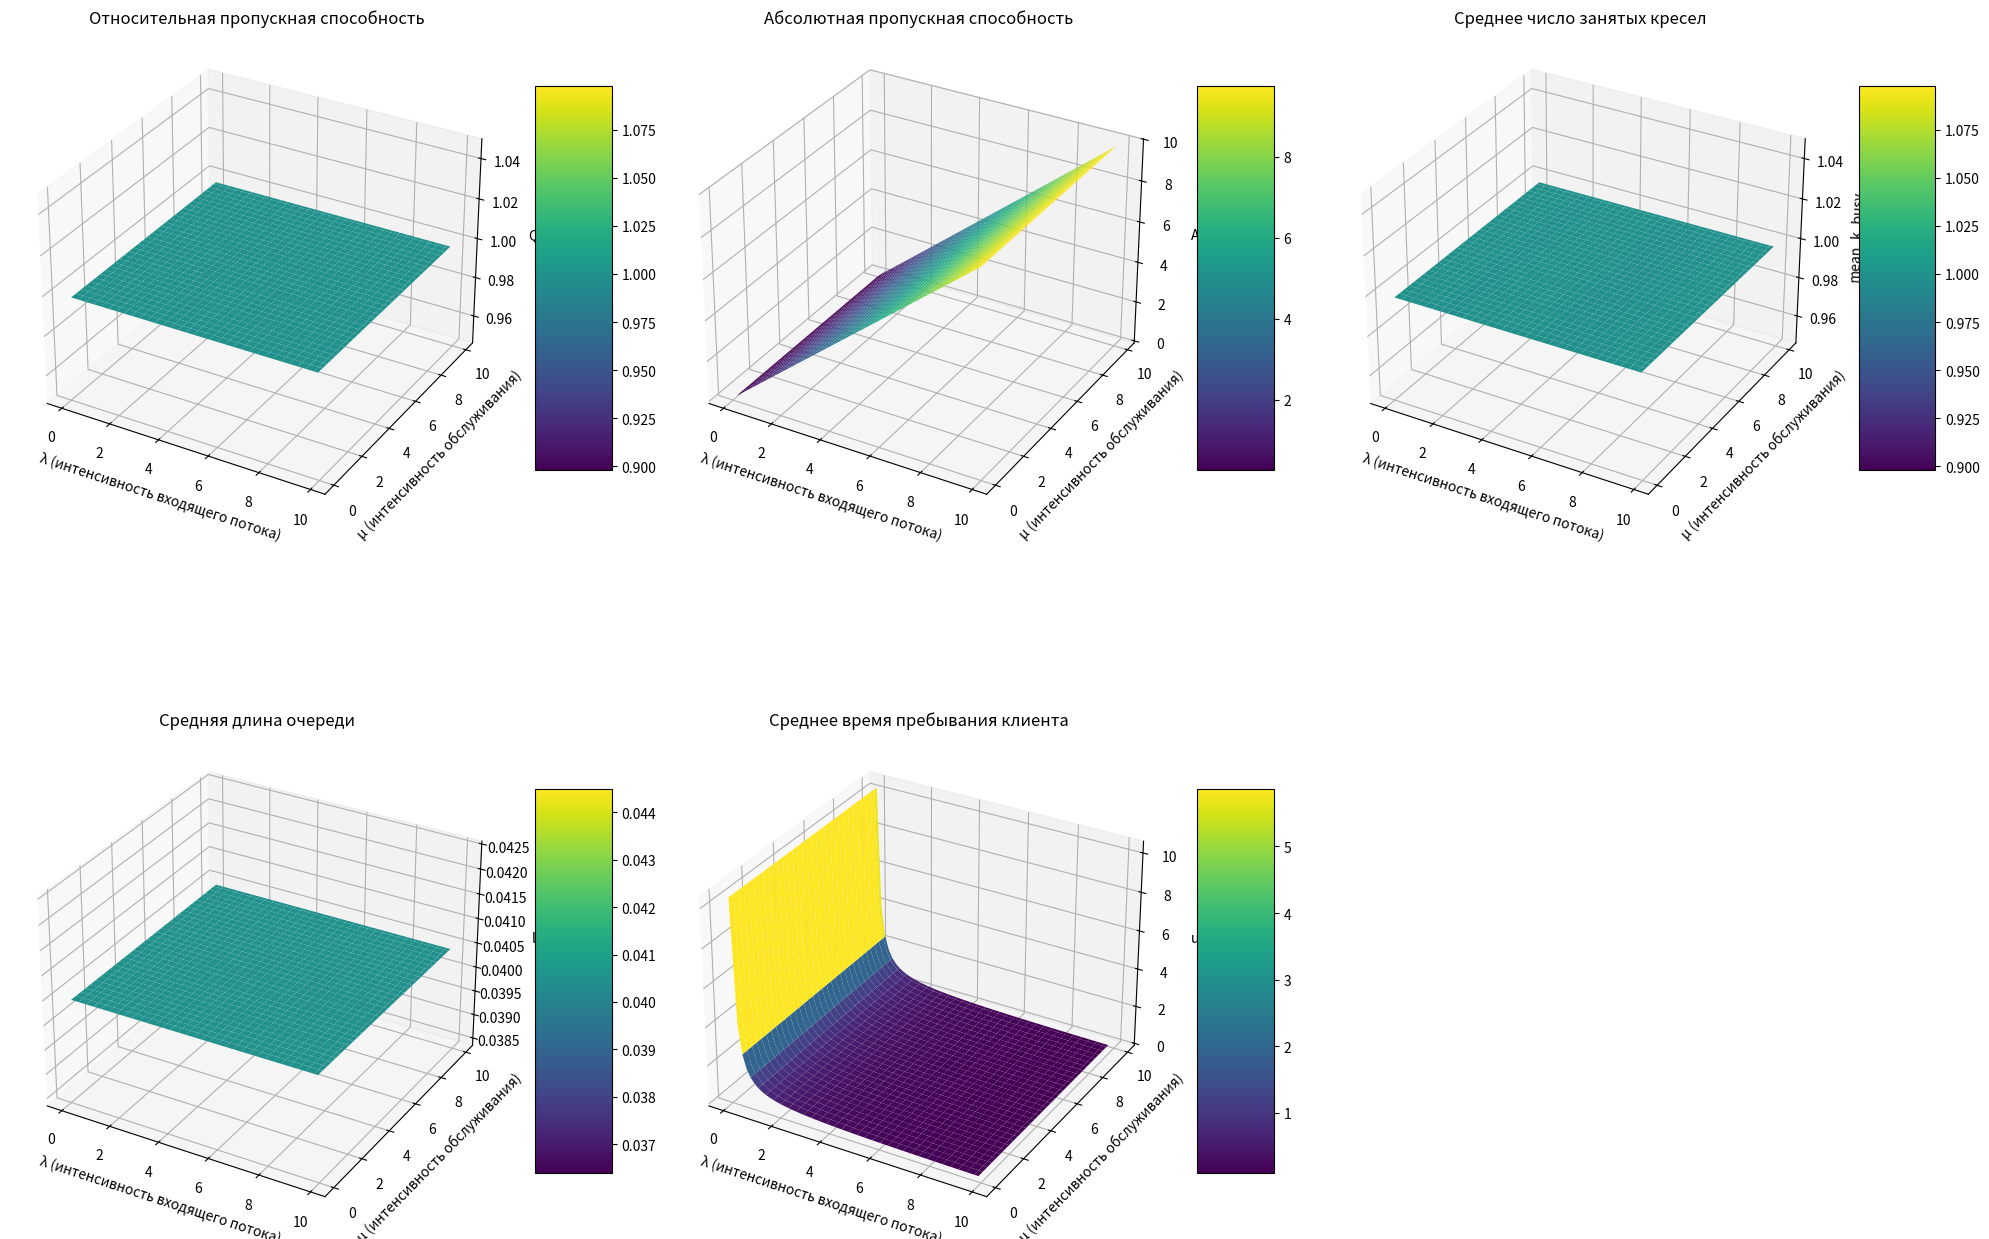

Reproduce this figure in Python.
import copy
from dataclasses import dataclass
from math import factorial

import numpy as np
from matplotlib import pyplot as plt


def calculate_p0(y: float, n: int, M: int, ) -> float:
    y_div_n = y / n

    common_sum = 0
    for i in range(n + 1):  # n - включительно
        value = y ** i / factorial(i)
        common_sum += value

    last_value = y ** (n + 1) / (n * factorial(n)) * (1 - y_div_n ** M) / (1 - y_div_n)
    p0 = 1 / (common_sum + last_value)
    return p0


def calculate_l(n: int, p0: float, y: float, M: int, ) -> float:
    return y ** (n + 1) / (n * factorial(n)) * ((1 - (y / n) ** M * (M + 1 - M / n * y)) * p0 / (1 - y / n) ** 2)


def calculate_pi(y: float, n: int, M: int, p0: float) -> float:
    return y ** (n + M) / (n ** M * factorial(n)) * p0


def calculate_A(lambda_: float, Q: float) -> float:
    return lambda_ * Q


def calculate_Q(pi: float) -> float:
    return 1 - pi


def calculate_mean_k_busy(A: float, mu: float) -> float:
    return A / mu


def calculate_m(l: float, mean_k_busy: float) -> float:
    return l + mean_k_busy


def calculate_u(mean_k_busy: float, l: float, lambda_: float) -> float:
    return (mean_k_busy + l) / lambda_


@dataclass
class SMOParams:
    Q: float  # Относительная пропускная способность
    A: float  # Абсолютная пропускная способность
    mean_k_busy: float  # Среднее число занятых кресел (парикмахеров)
    l: float  # Средняя длина очереди
    u: float  # Среднее время, которое проводит клиент в парикмахерской


def solve(n: int, M: int, lambda_: int, mu: int) -> SMOParams:
    y = lambda_ / mu
    p0 = calculate_p0(y, n, M)
    pi = calculate_pi(y, n, M, p0)
    Q = calculate_Q(pi)
    A = calculate_A(lambda_, Q)
    mean_k_busy = calculate_mean_k_busy(A, mu)
    l = calculate_l(n, p0, y, M)
    u = calculate_u(mean_k_busy, l, lambda_)
    return SMOParams(Q=Q, A=A, mean_k_busy=mean_k_busy, l=l, u=u)


def plot_smo_params(lambda_range, mu_range, smo_params_list):
    fig = plt.figure(figsize=(20, 15))

    params = ['Q', 'A', 'mean_k_busy', 'l', 'u']
    titles = ['Относительная пропускная способность', 'Абсолютная пропускная способность',
              'Среднее число занятых кресел', 'Средняя длина очереди',
              'Среднее время пребывания клиента']

    for i, param in enumerate(params, 1):
        ax = fig.add_subplot(2, 3, i, projection='3d')
        X, Y = np.meshgrid(lambda_range, mu_range)
        Z = np.array([[getattr(smo, param) for smo in smo_params_list]])

        surf = ax.plot_surface(X, Y, Z, cmap='viridis')
        ax.set_xlabel('λ (интенсивность входящего потока)')
        ax.set_ylabel('μ (интенсивность обслуживания)')
        ax.set_zlabel(param)
        ax.set_title(titles[i - 1])
        fig.colorbar(surf, ax=ax, shrink=0.5, aspect=5)

    plt.tight_layout()
    plt.show()


def solve_test():
    smo_params = solve(2, 4, 2, 2 / 3)

    assert round(smo_params.Q, 2) == 0.64
    assert round(smo_params.A, 2) == 1.28
    assert round(smo_params.mean_k_busy, 2) == 1.92
    assert round(smo_params.l, 1) == 2.6
    assert round(smo_params.u, 2) == 2.25


def main():
    # [redacted]

    # Условие
    n = 3  # количество мастеров в задаче 1.2
    M = 3  # Число стульев в парикмахерской
    step = (10 - 0.1) / 64
    lambda_range = [0.1 + step * i for i in range(64)]
    mu_range = copy.copy(lambda_range)

    # Решение
    smo_params_list = [solve(n, M, lambda_, mu) for lambda_, mu in zip(lambda_range, mu_range)]

    # 5 графиков по каждому полю (зависимость от lambda_ и mu)
    plot_smo_params(lambda_range, mu_range, smo_params_list)

if __name__ == '__main__':
    main()
